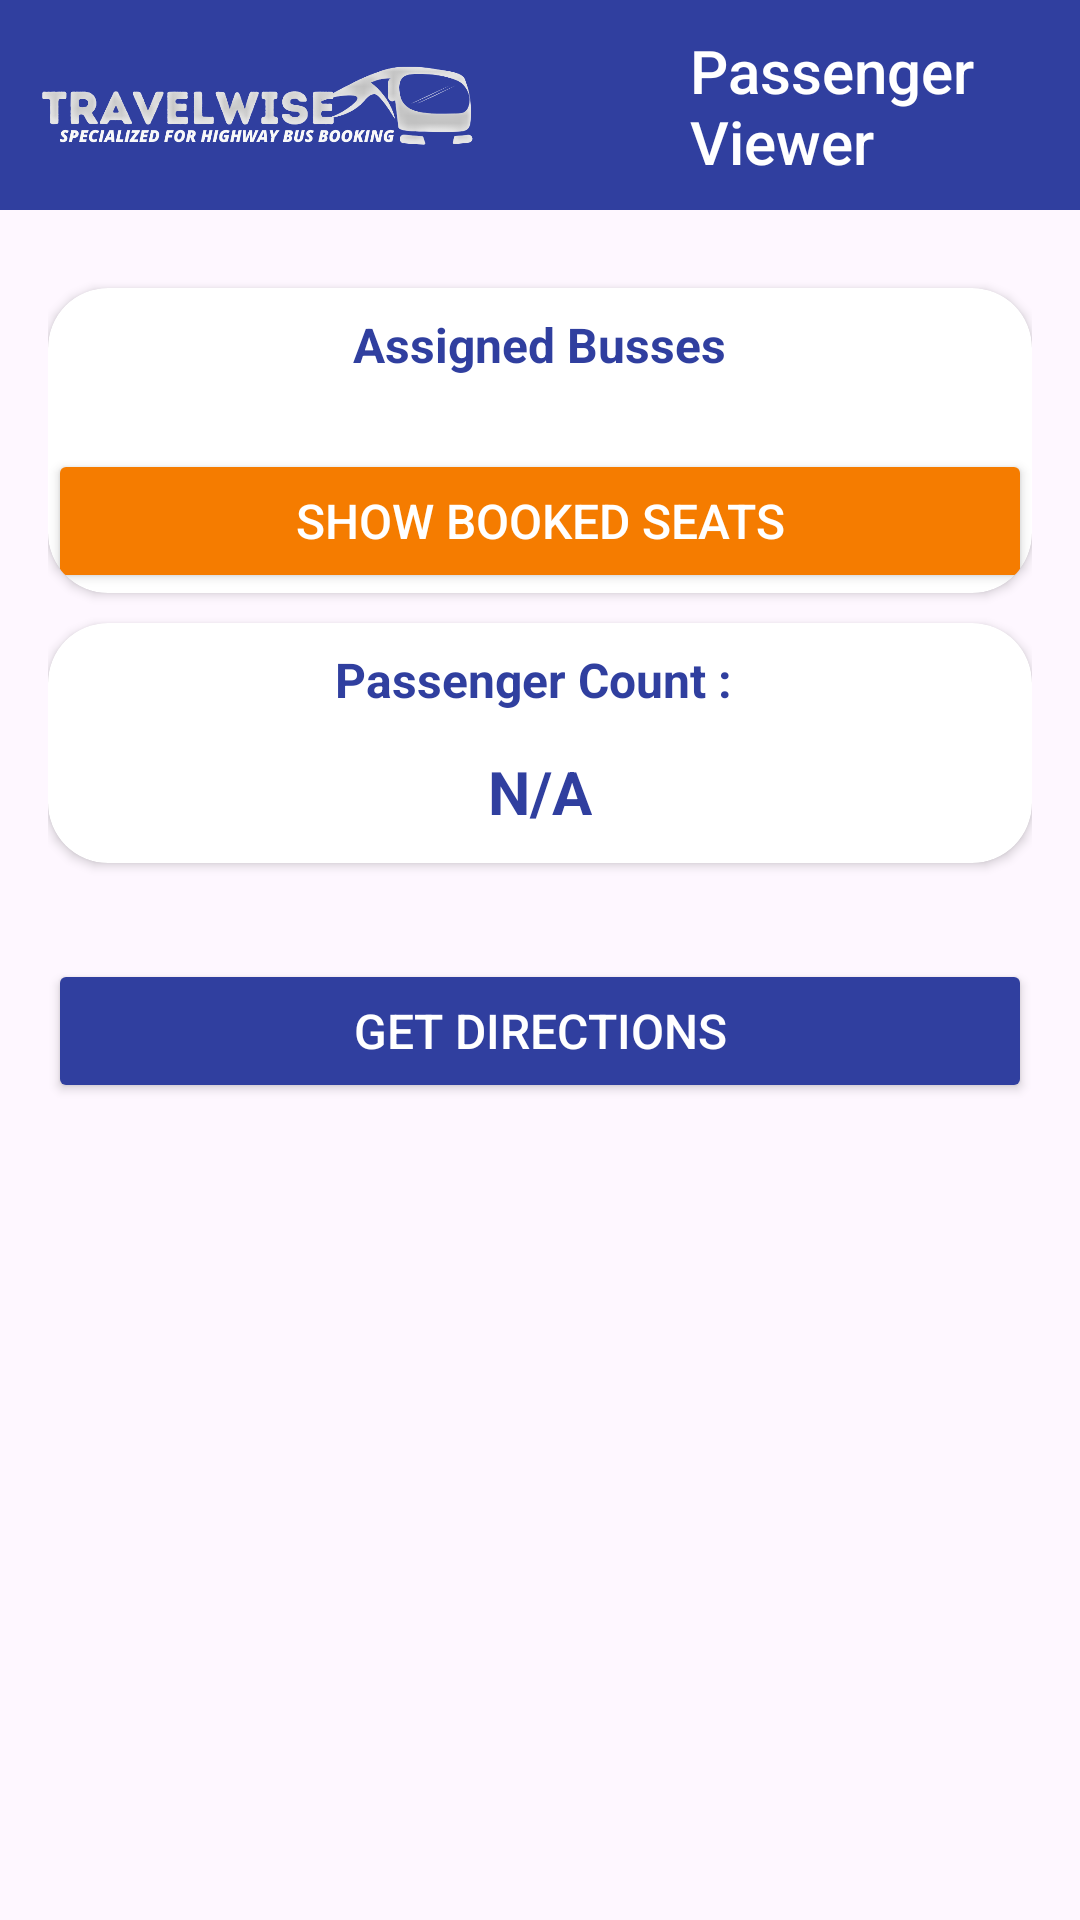

Write the Android layout XML for this screen, with the resource values it uses.
<!-- AndroidManifest.xml: application theme Theme.TravelWise -->
<!-- res/layout/activity_driver_view.xml -->
<?xml version="1.0" encoding="utf-8"?>
    <androidx.constraintlayout.widget.ConstraintLayout xmlns:android="http://schemas.android.com/apk/res/android"
        xmlns:app="http://schemas.android.com/apk/res-auto"
        xmlns:tools="http://schemas.android.com/tools"
        android:layout_width="match_parent"
        android:layout_height="match_parent"
        tools:context=".views.BusRegistrationActivity">

        <LinearLayout
            android:id="@+id/header_section"
            android:layout_width="match_parent"
            android:layout_height="wrap_content"
            android:background="@color/primaryColor"
            android:orientation="horizontal"
            android:padding="10dp"
            app:layout_constraintTop_toTopOf="parent">

            <ImageView
                android:layout_width="150dp"
                android:layout_height="50dp"
                android:src="@drawable/travelwise_bannerwhite"
                android:contentDescription="Travelwise Banner" />

            <TextView
                android:layout_width="wrap_content"
                android:layout_height="match_parent"
                android:layout_gravity="center_vertical"
                android:text="Passenger Viewer"
                android:textSize="20sp"
                android:textColor="@color/white"
                android:layout_marginStart="70dp"
                android:gravity="center_vertical"
                android:fontFamily="sans-serif-medium" />
        </LinearLayout>

        <ScrollView
            android:id="@+id/form_scroll"
            android:layout_width="match_parent"
            android:layout_height="0dp"
            app:layout_constraintTop_toBottomOf="@id/header_section"
            app:layout_constraintStart_toStartOf="parent"
            app:layout_constraintEnd_toEndOf="parent">

            <LinearLayout
                android:layout_width="match_parent"
                android:layout_height="wrap_content"
                android:orientation="vertical"
                android:padding="16dp">

                <androidx.cardview.widget.CardView
                    android:id="@+id/cardView_added_buses"
                    android:layout_width="match_parent"
                    android:layout_height="wrap_content"
                    app:cardCornerRadius="20dp"
                    android:elevation="4dp"
                    android:padding="16dp"
                    android:layout_marginTop="10dp">

                    <LinearLayout
                        android:layout_width="match_parent"
                        android:layout_height="wrap_content"
                        android:orientation="vertical">

                        <TextView
                            android:layout_width="wrap_content"
                            android:layout_height="wrap_content"
                            android:layout_gravity="center_horizontal"
                            android:text="Assigned Busses"
                            android:textColor="@color/primaryColor"
                            android:textSize="16sp"
                            android:textStyle="bold"
                            android:layout_marginTop="8dp"
                            android:layout_marginBottom="8dp" />

                        <androidx.recyclerview.widget.RecyclerView
                            android:id="@+id/recycler_view_assigned_buses"
                            android:layout_width="match_parent"
                            android:layout_height="wrap_content" />

                        <Button
                            android:id="@+id/showSeats_button"
                            android:layout_width="match_parent"
                            android:layout_height="48dp"
                            android:layout_marginTop="16dp"
                            android:backgroundTint="@color/secondaryColor"
                            android:text="Show Booked Seats"
                            android:textColor="@android:color/white"
                            android:textSize="16sp" />
                    </LinearLayout>
                </androidx.cardview.widget.CardView>

                <androidx.cardview.widget.CardView
                    android:layout_width="match_parent"
                    android:layout_height="80dp"
                    app:cardCornerRadius="20dp"
                    android:elevation="4dp"
                    android:padding="16dp"
                    android:layout_marginTop="10dp">

                    <LinearLayout
                        android:layout_width="match_parent"
                        android:layout_height="wrap_content"
                        android:orientation="vertical">

                        <TextView
                            android:layout_width="wrap_content"
                            android:layout_height="wrap_content"
                            android:layout_gravity="center_horizontal"
                            android:text="Passenger Count : "
                            android:textColor="@color/primaryColor"
                            android:textSize="16sp"
                            android:textStyle="bold"
                            android:layout_marginTop="8dp"
                            android:layout_marginBottom="8dp" />
                        <TextView
                            android:id="@+id/passengerCount"
                            android:layout_width="wrap_content"
                            android:layout_height="wrap_content"
                            android:layout_gravity="center_horizontal"
                            android:text="N/A"
                            android:textColor="@color/primaryColor"
                            android:textSize="20sp"
                            android:textStyle="bold"
                            android:layout_marginTop="5dp"
                            android:layout_marginBottom="8dp" />

                    </LinearLayout>
                </androidx.cardview.widget.CardView>

                <Button
                    android:id="@+id/getDirections_button"
                    android:layout_width="match_parent"
                    android:layout_height="48dp"
                    android:layout_marginTop="32dp"
                    android:backgroundTint="@color/primaryColor"
                    android:text="Get Directions"
                    android:textColor="@android:color/white"
                    android:textSize="16sp" />

            </LinearLayout>
        </ScrollView>
    </androidx.constraintlayout.widget.ConstraintLayout>
<!-- resources referenced by this layout -->
<resources>
  <color name="primaryColor">#303F9F</color>
  <color name="secondaryColor">#F57C00</color>
  <color name="white">#FFFFFFFF</color>
  <!-- drawable travelwise_bannerwhite: png bitmap (drawable, 59721 bytes) -->
  <style name="Theme.TravelWise" parent="Base.Theme.TravelWise" />
  <style name="Base.Theme.TravelWise" parent="Theme.Material3.DayNight.NoActionBar">
          <item name="android:statusBarColor">@android:color/transparent</item>
  
          
          <item name="android:windowLightStatusBar">true</item>
  
          
          <item name="android:fitsSystemWindows">true</item>
  
          <item name="colorPrimary">#F57C00</item>
          
          <item name="colorPrimaryVariant">#FFFFFF</item>
          
          <item name="colorSecondary">#303F9F</item>
      </style>
</resources>
